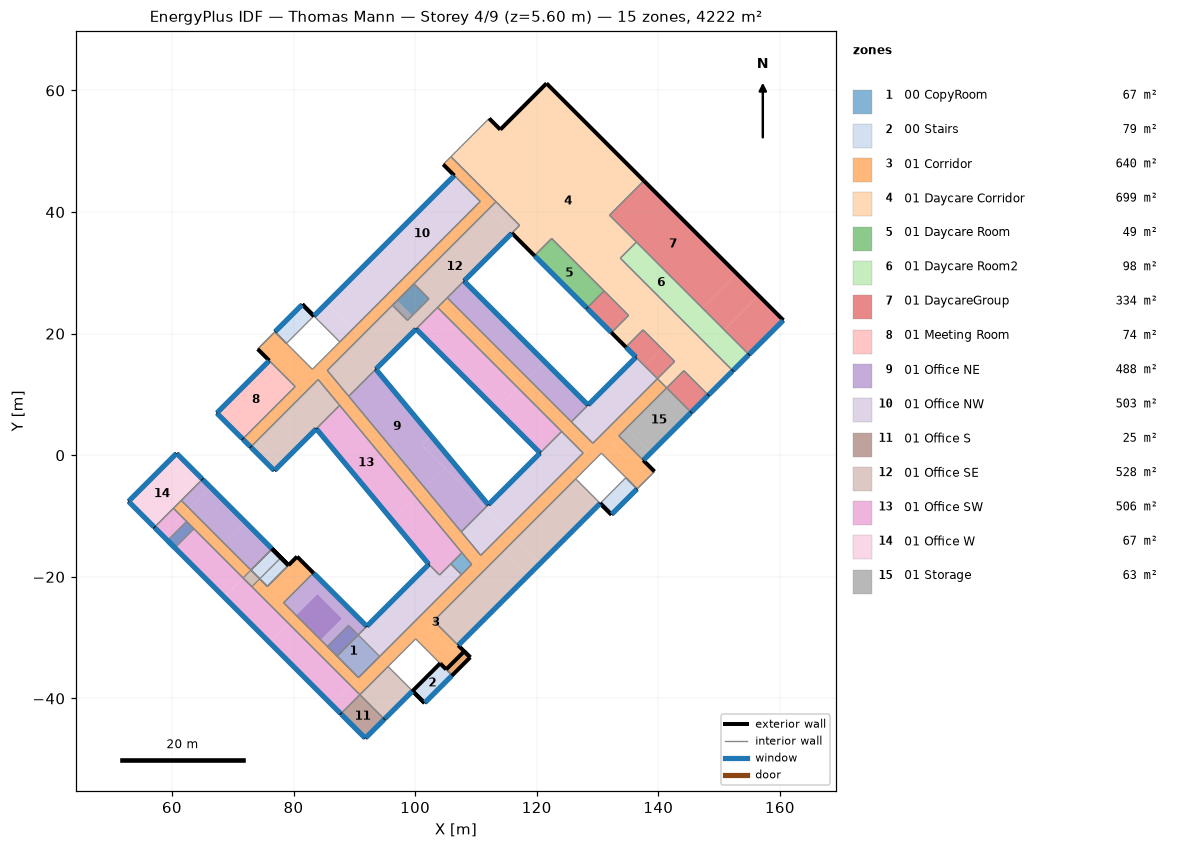
=== STOREY PLAN SPEC (per zone: floor XY polygon, exterior-wall plan segments, windows/doors) ===
zone 1: 00 CopyRoom  (67.0 m²)
  floor: (89.05, -27.97) (94.18, -33.09) (90.69, -36.58) (85.57, -31.45)
  floor: (107.70, -16.03) (109.31, -17.96) (107.63, -19.63) (105.87, -17.87)
  floor: (63.62, -12.10) (60.49, -15.23) (59.28, -14.01) (62.41, -10.88)
  floor: (99.80, 28.20) (102.28, 25.73) (98.74, 22.19) (96.27, 24.67)
  exterior wall: (59.28, -14.01) – (60.49, -15.23)  [1.7 m]
    window: (59.35, -14.08) – (60.42, -15.16)  [3.4 m²]
  interior walls: 19
zone 2: 00 Stairs  (79.0 m²)
  floor: (134.67, -3.68) (136.52, -5.53) (132.29, -9.76) (130.44, -7.91)
  floor: (83.35, 22.90) (78.84, 18.40) (76.94, 20.30) (81.45, 24.81)
  floor: (76.48, -15.40) (77.93, -16.84) (73.15, -21.62) (71.70, -20.18)
  floor: (79.17, -18.08) (75.69, -21.57) (74.44, -20.33) (77.93, -16.84)
  floor: (106.09, -36.21) (101.55, -40.75) (99.58, -38.78) (104.12, -34.24)
  floor: (109.06, -33.24) (106.09, -36.21) (105.11, -35.22) (108.08, -32.25)
  exterior wall: (99.58, -38.78) – (101.55, -40.75)  [2.8 m] x2 surfaces
  exterior wall: (101.55, -40.75) – (106.09, -36.21) – (109.06, -33.24)  [10.6 m]
    window: (101.62, -40.68) – (106.02, -36.28)  [65.6 m²]
  exterior wall: (79.17, -18.08) – (76.48, -15.40)  [3.8 m] x4 surfaces
  exterior wall: (130.44, -7.91) – (132.29, -9.76)  [2.6 m] x2 surfaces
  exterior wall: (109.06, -33.24) – (108.08, -32.25)  [1.4 m]
  exterior wall: (108.08, -32.25) – (105.11, -35.22)  [4.2 m]
  exterior wall: (105.11, -35.22) – (104.12, -34.24)  [1.4 m]
  exterior wall: (132.29, -9.76) – (136.52, -5.53)  [6.0 m]
    window: (132.36, -9.69) – (136.45, -5.60)  [81.5 m²]
  exterior wall: (83.35, 22.90) – (81.45, 24.81)  [2.7 m] x2 surfaces
  exterior wall: (81.45, 24.81) – (76.94, 20.30)  [6.4 m]
    window: (81.38, 24.73) – (77.02, 20.37)  [87.0 m²]
  exterior wall: (104.12, -34.24) – (99.58, -38.78)  [6.4 m]
  exterior wall: (81.70, 24.56) – (81.45, 24.81)  [0.4 m]
  interior walls: 43
zone 3: 01 Corridor  (640.1 m²)
  floor: (118.54, 12.67) (116.94, 11.07) (103.69, 24.31) (105.29, 25.91)
  floor: (101.64, -5.43) (110.80, -16.47) (109.31, -17.96) (100.15, -6.92)
  floor: (85.55, 13.95) (101.64, -5.43) (100.15, -6.92) (84.06, 12.46)
  floor: (62.86, -8.74) (61.56, -10.04) (60.25, -8.72) (61.54, -7.43)
  floor: (73.00, -18.88) (74.44, -20.33) (73.15, -21.62) (71.70, -20.18)
  floor: (107.09, -31.27) (106.16, -32.19) (102.13, -28.16) (103.06, -27.24)
  floor: (83.27, -19.36) (78.37, -24.26) (80.45, -26.34) (79.16, -27.63) (73.15, -21.62) (74.44, -20.33) (75.69, -21.57) (80.59, -16.67)
  floor: (80.45, -26.34) (90.69, -36.58) (89.40, -37.87) (79.16, -27.63)
  floor: (89.66, 20.68) (90.97, 19.37) (72.96, 1.35) (71.64, 2.67) (80.27, 11.30) (74.11, 17.47) (76.94, 20.30) (83.11, 14.13)
  floor: (110.71, 41.74) (112.03, 40.43) (97.07, 25.46) (95.75, 26.78)
  floor: (97.07, 25.46) (90.97, 19.37) (89.66, 20.68) (95.75, 26.78)
  floor: (113.30, 41.70) (112.03, 40.43) (104.62, 47.84) (105.89, 49.11)
  floor: (126.41, -3.88) (116.56, -13.74) (115.04, -12.22) (124.90, -2.37)
  floor: (118.54, 12.67) (129.23, 1.97) (127.64, 0.37) (116.94, 11.07)
  floor: (115.04, -12.22) (116.56, -13.74) (102.13, -28.16) (106.16, -32.19) (107.09, -31.27) (109.06, -33.24) (106.09, -36.21) (100.09, -30.21) (90.91, -39.39) (89.40, -37.87)
  floor: (73.00, -18.88) (71.70, -20.18) (61.56, -10.04) (62.86, -8.74)
  floor: (133.50, 3.20) (135.98, 0.72) (134.79, -0.47) (132.30, 2.01)
  floor: (141.38, 11.08) (132.30, 2.01) (134.79, -0.47) (135.98, 0.72) (139.38, -2.67) (136.52, -5.53) (130.64, 0.35) (126.41, -3.88) (124.90, -2.37) (139.86, 12.60)
  exterior wall: (139.38, -2.67) – (137.53, -0.83)  [2.6 m]
  exterior wall: (83.27, -19.36) – (80.59, -16.67)  [3.8 m]
  exterior wall: (80.59, -16.67) – (79.17, -18.08)  [2.0 m]
  exterior wall: (74.11, 17.47) – (76.01, 15.56)  [2.7 m]
  exterior wall: (71.64, 2.67) – (72.96, 1.35)  [1.9 m]
    window: (71.71, 2.60) – (72.89, 1.42)  [3.7 m²]
  exterior wall: (109.06, -33.24) – (107.09, -31.27)  [2.8 m]
  exterior wall: (104.62, 47.84) – (106.45, 46.00)  [2.6 m]
  interior walls: 51
zone 4: 01 Daycare Corridor  (698.7 m²)
  floor: (152.26, 13.90) (148.24, 9.88) (144.21, 13.91) (141.38, 11.08) (139.86, 12.60) (142.69, 15.42) (140.53, 17.59) (144.55, 21.61)
  floor: (137.64, 45.14) (131.98, 39.49) (136.40, 35.07) (133.75, 32.41) (144.55, 21.61) (140.53, 17.59) (137.49, 20.62) (134.66, 17.79) (132.29, 20.17) (135.11, 23.00) (122.46, 35.66) (119.63, 32.83) (115.92, 36.54) (117.19, 37.81) (105.89, 49.11) (112.18, 55.40) (114.01, 53.56) (121.61, 61.16)
  exterior wall: (115.92, 36.54) – (119.63, 32.83)  [5.2 m]
  exterior wall: (137.64, 45.14) – (121.61, 61.16)  [22.7 m]
  exterior wall: (148.24, 9.88) – (152.26, 13.90)  [5.7 m]
    window: (148.31, 9.95) – (152.19, 13.83)  [12.4 m²]
  exterior wall: (132.29, 20.17) – (134.66, 17.79)  [3.4 m]
  exterior wall: (114.01, 53.56) – (112.18, 55.40)  [2.6 m]
  exterior wall: (121.61, 61.16) – (114.01, 53.56)  [10.7 m]
  interior walls: 19
zone 5: 01 Daycare Room  (48.8 m²)
  floor: (131.08, 27.03) (128.26, 24.20) (119.63, 32.83) (122.46, 35.66)
  exterior wall: (119.63, 32.83) – (128.26, 24.20)  [12.2 m]
    window: (119.70, 32.76) – (128.19, 24.27)  [27.0 m²]
  interior walls: 3
zone 6: 01 Daycare Room2  (98.2 m²)
  floor: (150.84, 20.62) (154.91, 16.55) (153.24, 14.88) (149.18, 18.95)
  floor: (136.40, 35.07) (147.20, 24.26) (144.55, 21.61) (133.75, 32.41)
  floor: (150.84, 20.62) (149.18, 18.95) (153.24, 14.88) (152.26, 13.90) (144.55, 21.61) (147.20, 24.26)
  exterior wall: (152.26, 13.90) – (154.91, 16.55)  [3.7 m]
    window: (152.33, 13.97) – (154.84, 16.48)  [8.0 m²]
  interior walls: 3
zone 7: 01 DaycareGroup  (334.5 m²)
  floor: (137.49, 20.62) (140.53, 17.59) (137.70, 14.76) (134.66, 17.79)
  floor: (131.08, 27.03) (135.11, 23.00) (132.29, 20.17) (128.26, 24.20)
  floor: (152.86, 29.92) (147.20, 24.26) (131.98, 39.49) (137.64, 45.14)
  floor: (156.50, 26.28) (150.84, 20.62) (147.20, 24.26) (152.86, 29.92)
  floor: (142.69, 15.42) (139.86, 12.60) (137.70, 14.76) (140.53, 17.59)
  floor: (156.50, 26.28) (160.57, 22.21) (154.91, 16.55) (150.84, 20.62)
  floor: (148.24, 9.88) (145.41, 7.05) (141.38, 11.08) (144.21, 13.91)
  exterior wall: (134.66, 17.79) – (136.33, 16.13)  [2.3 m]
    window: (134.73, 17.72) – (136.25, 16.20)  [4.8 m²]
  exterior wall: (128.26, 24.20) – (132.29, 20.17)  [5.7 m]
    window: (128.33, 24.13) – (132.22, 20.24)  [12.4 m²]
  exterior wall: (154.91, 16.55) – (160.57, 22.21)  [8.0 m]
    window: (154.98, 16.62) – (160.50, 22.14)  [17.6 m²]
  exterior wall: (160.57, 22.21) – (137.64, 45.14)  [32.4 m]
  exterior wall: (145.41, 7.05) – (148.24, 9.88)  [4.0 m]
    window: (145.48, 7.12) – (148.16, 9.81)  [8.5 m²]
  interior walls: 13
zone 8: 01 Meeting Room  (73.6 m²)
  floor: (76.01, 15.56) (80.27, 11.30) (71.64, 2.67) (67.38, 6.93)
  exterior wall: (67.38, 6.93) – (71.64, 2.67)  [6.0 m]
    window: (67.45, 6.86) – (71.57, 2.74)  [13.1 m²]
  exterior wall: (76.01, 15.56) – (67.38, 6.93)  [12.2 m]
    window: (75.94, 15.49) – (67.45, 7.00)  [27.0 m²]
  interior walls: 2
zone 9: 01 Office NE  (487.9 m²)
  floor: (72.01, -10.92) (76.48, -15.40) (73.00, -18.88) (68.52, -14.41)
  floor: (111.51, -8.69) (107.59, -12.60) (101.64, -5.43) (104.94, -2.13)
  floor: (102.65, 3.17) (112.05, -8.15) (111.51, -8.69) (101.15, 1.67)
  floor: (102.65, 3.17) (101.15, 1.67) (104.94, -2.13) (101.64, -5.43) (89.08, 9.70) (93.54, 14.15)
  floor: (65.03, -3.94) (66.34, -5.26) (62.86, -8.74) (61.54, -7.43)
  floor: (89.05, -27.97) (90.64, -29.55) (87.15, -33.04) (85.57, -31.45)
  floor: (72.01, -10.92) (68.52, -14.41) (65.14, -11.02) (68.62, -7.53)
  floor: (68.62, -7.53) (65.14, -11.02) (62.86, -8.74) (66.34, -5.26)
  floor: (128.45, 8.25) (125.70, 5.50) (118.54, 12.67) (121.29, 15.42)
  floor: (108.04, 28.66) (121.29, 15.42) (118.54, 12.67) (105.29, 25.91)
  floor: (87.95, -26.86) (84.46, -30.35) (80.45, -26.34) (83.94, -22.85)
  floor: (83.27, -19.36) (92.06, -28.14) (90.64, -29.55) (89.05, -27.97) (85.57, -31.45) (78.37, -24.26)
  exterior wall: (92.06, -28.14) – (83.27, -19.36)  [12.4 m]
    window: (91.98, -28.07) – (83.34, -19.43)  [27.5 m²]
  exterior wall: (76.48, -15.40) – (65.03, -3.94)  [16.2 m]
    window: (76.41, -15.33) – (65.10, -4.01)  [36.0 m²]
  exterior wall: (112.05, -8.15) – (93.54, 14.15)  [29.0 m]
    window: (111.98, -8.07) – (93.60, 14.07)  [64.8 m²]
  exterior wall: (128.45, 8.25) – (108.04, 28.66)  [28.9 m]
    window: (128.38, 8.32) – (108.11, 28.59)  [64.5 m²]
  interior walls: 12
zone 10: 01 Office NW  (503.3 m²)
  floor: (90.64, -29.55) (94.18, -33.09) (90.69, -36.58) (87.15, -33.04)
  floor: (127.64, 0.37) (115.04, -12.22) (111.51, -8.69) (124.10, 3.91)
  floor: (139.86, 12.60) (129.23, 1.97) (125.70, 5.50) (136.33, 16.13)
  floor: (105.87, -17.87) (107.63, -19.63) (97.37, -29.90) (93.83, -26.36) (102.26, -17.94) (104.03, -19.70)
  floor: (97.37, -29.90) (94.18, -33.09) (90.64, -29.55) (93.83, -26.36)
  floor: (91.49, 31.04) (95.75, 26.78) (89.66, 20.68) (85.39, 24.95)
  floor: (106.45, 46.00) (110.71, 41.74) (95.75, 26.78) (91.49, 31.04)
  floor: (89.66, 20.68) (87.61, 18.64) (83.35, 22.90) (85.39, 24.95)
  floor: (115.04, -12.22) (110.80, -16.47) (107.59, -12.60) (111.51, -8.69)
  exterior wall: (102.26, -17.94) – (92.06, -28.14)  [14.4 m]
    window: (102.19, -18.01) – (92.13, -28.07)  [32.0 m²]
  exterior wall: (136.33, 16.13) – (128.45, 8.25)  [11.1 m]
    window: (136.25, 16.06) – (128.52, 8.32)  [24.6 m²]
  exterior wall: (120.56, 0.37) – (112.05, -8.15)  [12.0 m]
    window: (120.49, 0.30) – (112.11, -8.08)  [26.7 m²]
  exterior wall: (106.45, 46.00) – (83.35, 22.90)  [32.7 m]
    window: (106.38, 45.93) – (83.42, 22.97)  [73.1 m²]
  interior walls: 18
zone 11: 01 Office S  (25.3 m²)
  floor: (90.91, -39.39) (94.94, -43.42) (91.81, -46.55) (87.78, -42.52)
  exterior wall: (87.78, -42.52) – (91.81, -46.55)  [5.7 m]
    window: (87.85, -42.59) – (91.74, -46.48)  [12.4 m²]
  exterior wall: (91.81, -46.55) – (94.94, -43.42)  [4.4 m]
    window: (91.88, -46.48) – (94.87, -43.49)  [9.5 m²]
  interior walls: 2
zone 12: 01 Office SE  (527.9 m²)
  floor: (115.92, 36.54) (100.96, 21.58) (97.07, 25.46) (112.03, 40.43)
  floor: (84.06, 12.46) (87.59, 8.21) (77.93, -1.45) (74.04, 2.44)
  floor: (97.63, -40.73) (94.94, -43.42) (90.91, -39.39) (93.60, -36.70)
  floor: (118.58, -19.78) (107.09, -31.27) (103.06, -27.24) (114.55, -15.75)
  floor: (130.44, -7.91) (120.59, -17.77) (116.56, -13.74) (126.41, -3.88)
  floor: (74.04, 2.44) (77.93, -1.45) (76.85, -2.54) (72.96, 1.35)
  floor: (120.59, -17.77) (118.58, -19.78) (114.55, -15.75) (116.56, -13.74)
  floor: (99.58, -38.78) (97.63, -40.73) (93.60, -36.70) (95.55, -34.75)
  floor: (117.19, 37.81) (115.92, 36.54) (112.03, 40.43) (113.30, 41.70)
  floor: (100.96, 21.58) (89.08, 9.70) (85.55, 13.95) (97.07, 25.46)
  exterior wall: (72.96, 1.35) – (76.85, -2.54)  [5.5 m]
    window: (73.03, 1.28) – (76.77, -2.46)  [11.9 m²]
  exterior wall: (76.85, -2.54) – (83.75, 4.37)  [9.8 m]
    window: (76.92, -2.46) – (83.67, 4.29)  [21.5 m²]
  exterior wall: (94.94, -43.42) – (99.58, -38.78)  [6.6 m]
    window: (95.01, -43.34) – (99.51, -38.85)  [14.3 m²]
  exterior wall: (107.09, -31.27) – (130.44, -7.91)  [33.0 m]
    window: (107.16, -31.20) – (130.38, -7.98)  [73.9 m²]
  exterior wall: (108.04, 28.66) – (115.92, 36.54)  [11.1 m]
    window: (108.11, 28.73) – (115.85, 36.47)  [24.6 m²]
  exterior wall: (93.54, 14.15) – (100.16, 20.78)  [9.4 m]
    window: (93.61, 14.23) – (100.09, 20.71)  [20.6 m²]
  interior walls: 17
zone 13: 01 Office SW  (506.5 m²)
  floor: (79.16, -27.63) (76.03, -30.77) (68.57, -23.31) (71.70, -20.18)
  floor: (100.96, 21.58) (111.00, 11.53) (110.21, 10.73) (100.16, 20.78)
  floor: (116.94, 11.07) (124.10, 3.91) (120.56, 0.37) (110.21, 10.73) (111.00, 11.53) (114.20, 8.33)
  floor: (116.94, 11.07) (114.20, 8.33) (100.96, 21.58) (103.69, 24.31)
  floor: (60.25, -8.72) (61.56, -10.04) (58.43, -13.17) (57.12, -11.86)
  floor: (89.40, -37.87) (90.91, -39.39) (87.78, -42.52) (86.26, -41.00)
  floor: (71.70, -20.18) (68.57, -23.31) (58.43, -13.17) (61.56, -10.04)
  floor: (79.16, -27.63) (89.40, -37.87) (86.26, -41.00) (76.03, -30.77)
  floor: (87.59, 8.21) (100.15, -6.92) (96.31, -10.76) (83.75, 4.37)
  floor: (100.15, -6.92) (107.70, -16.03) (104.03, -19.70) (102.26, -17.94) (96.31, -10.76)
  exterior wall: (57.12, -11.86) – (87.78, -42.52)  [43.4 m]
    window: (57.19, -11.93) – (87.71, -42.44)  [97.1 m²]
  exterior wall: (100.16, 20.78) – (120.56, 0.37)  [28.9 m]
    window: (100.23, 20.71) – (120.49, 0.44)  [64.5 m²]
  exterior wall: (83.75, 4.37) – (102.26, -17.94)  [29.0 m]
    window: (83.81, 4.29) – (102.19, -17.86)  [64.8 m²]
  interior walls: 11
zone 14: 01 Office W  (67.4 m²)
  floor: (60.77, 0.32) (65.03, -3.94) (63.84, -5.13) (59.58, -0.87)
  floor: (63.84, -5.13) (57.12, -11.86) (52.85, -7.59) (59.58, -0.87)
  exterior wall: (60.77, 0.32) – (52.85, -7.59)  [11.2 m]
    window: (60.70, 0.25) – (52.93, -7.52)  [24.7 m²]
  exterior wall: (65.03, -3.94) – (60.77, 0.32)  [6.0 m]
    window: (64.96, -3.87) – (60.84, 0.25)  [13.1 m²]
  exterior wall: (52.85, -7.59) – (57.12, -11.86)  [6.0 m]
    window: (52.93, -7.66) – (57.05, -11.79)  [13.1 m²]
  interior walls: 3
zone 15: 01 Storage  (63.5 m²)
  floor: (145.41, 7.05) (138.80, 0.44) (134.77, 4.47) (141.38, 11.08)
  floor: (138.80, 0.44) (137.53, -0.83) (133.50, 3.20) (134.77, 4.47)
  exterior wall: (137.53, -0.83) – (145.41, 7.05)  [11.1 m]
    window: (137.60, -0.76) – (145.34, 6.98)  [24.6 m²]
  interior walls: 3

=== DERIVED (storey summary) ===
Building: Thomas Mann
Storey: 4 of 9  (floor level z = 5.60 m)
Storey gross floor area: 4221.6 m²
Zones on this storey: 15
  - 00 CopyRoom: floor 67.0 m²; exterior wall 1.7 m (5.9 m²); 1 window(s) 3.4 m²; WWR 57.6%
  - 00 Stairs: floor 79.0 m²; exterior wall 48.6 m (562.9 m²); 3 window(s) 234.1 m²; WWR 41.6%
  - 01 Corridor: floor 640.1 m²; exterior wall 18.3 m (83.4 m²); 1 window(s) 3.7 m²; WWR 4.5%
  - 01 Daycare Corridor: floor 698.7 m²; exterior wall 50.3 m (228.9 m²); 1 window(s) 12.4 m²; WWR 5.4%
  - 01 Daycare Room: floor 48.8 m²; exterior wall 12.2 m (55.5 m²); 1 window(s) 27.0 m²; WWR 48.6%
  - 01 Daycare Room2: floor 98.2 m²; exterior wall 3.7 m (17.1 m²); 1 window(s) 8.0 m²; WWR 46.8%
  - 01 DaycareGroup: floor 334.5 m²; exterior wall 52.5 m (238.8 m²); 4 window(s) 43.3 m²; WWR 18.1%
  - 01 Meeting Room: floor 73.6 m²; exterior wall 18.2 m (83.0 m²); 2 window(s) 40.1 m²; WWR 48.4%
  - 01 Office NE: floor 487.9 m²; exterior wall 86.5 m (393.4 m²); 4 window(s) 192.7 m²; WWR 49.0%
  - 01 Office NW: floor 503.3 m²; exterior wall 70.3 m (319.8 m²); 4 window(s) 156.4 m²; WWR 48.9%
  - 01 Office S: floor 25.3 m²; exterior wall 10.1 m (46.1 m²); 2 window(s) 21.9 m²; WWR 47.5%
  - 01 Office SE: floor 527.9 m²; exterior wall 75.4 m (342.9 m²); 6 window(s) 166.8 m²; WWR 48.7%
  - 01 Office SW: floor 506.5 m²; exterior wall 101.2 m (460.5 m²); 3 window(s) 226.4 m²; WWR 49.2%
  - 01 Office W: floor 67.4 m²; exterior wall 23.2 m (105.8 m²); 3 window(s) 51.0 m²; WWR 48.2%
  - 01 Storage: floor 63.5 m²; exterior wall 11.1 m (50.7 m²); 1 window(s) 24.6 m²; WWR 48.6%
Zone adjacency (shared interzone walls):
  - 00 CopyRoom ↔ 01 Corridor
  - 00 CopyRoom ↔ 01 Office NW
  - 00 CopyRoom ↔ 01 Office SW
  - 00 Stairs ↔ 01 Corridor
  - 00 Stairs ↔ 01 Office NE
  - 01 Corridor ↔ 01 Daycare Corridor
  - 01 Corridor ↔ 01 Meeting Room
  - 01 Corridor ↔ 01 Office NE
  - 01 Corridor ↔ 01 Office NW
  - 01 Corridor ↔ 01 Office SE
  - 01 Corridor ↔ 01 Office SW
  - 01 Corridor ↔ 01 Office W
  - 01 Corridor ↔ 01 Storage
  - 01 Daycare Corridor ↔ 01 Daycare Room
  - 01 Daycare Corridor ↔ 01 Daycare Room2
  - 01 Daycare Corridor ↔ 01 DaycareGroup
  - 01 Daycare Corridor ↔ 01 Office SE
  - 01 Daycare Room ↔ 01 DaycareGroup
  - 01 Daycare Room2 ↔ 01 DaycareGroup
  - 01 DaycareGroup ↔ 01 Office NW
  - 01 DaycareGroup ↔ 01 Storage
  - 01 Office NE ↔ 01 Office NW
  - 01 Office NE ↔ 01 Office SE
  - 01 Office NE ↔ 01 Office W
  - 01 Office NW ↔ 01 Office SW
  - 01 Office S ↔ 01 Office SE
  - 01 Office S ↔ 01 Office SW
  - 01 Office SE ↔ 01 Office SW
  - 01 Office SW ↔ 01 Office W